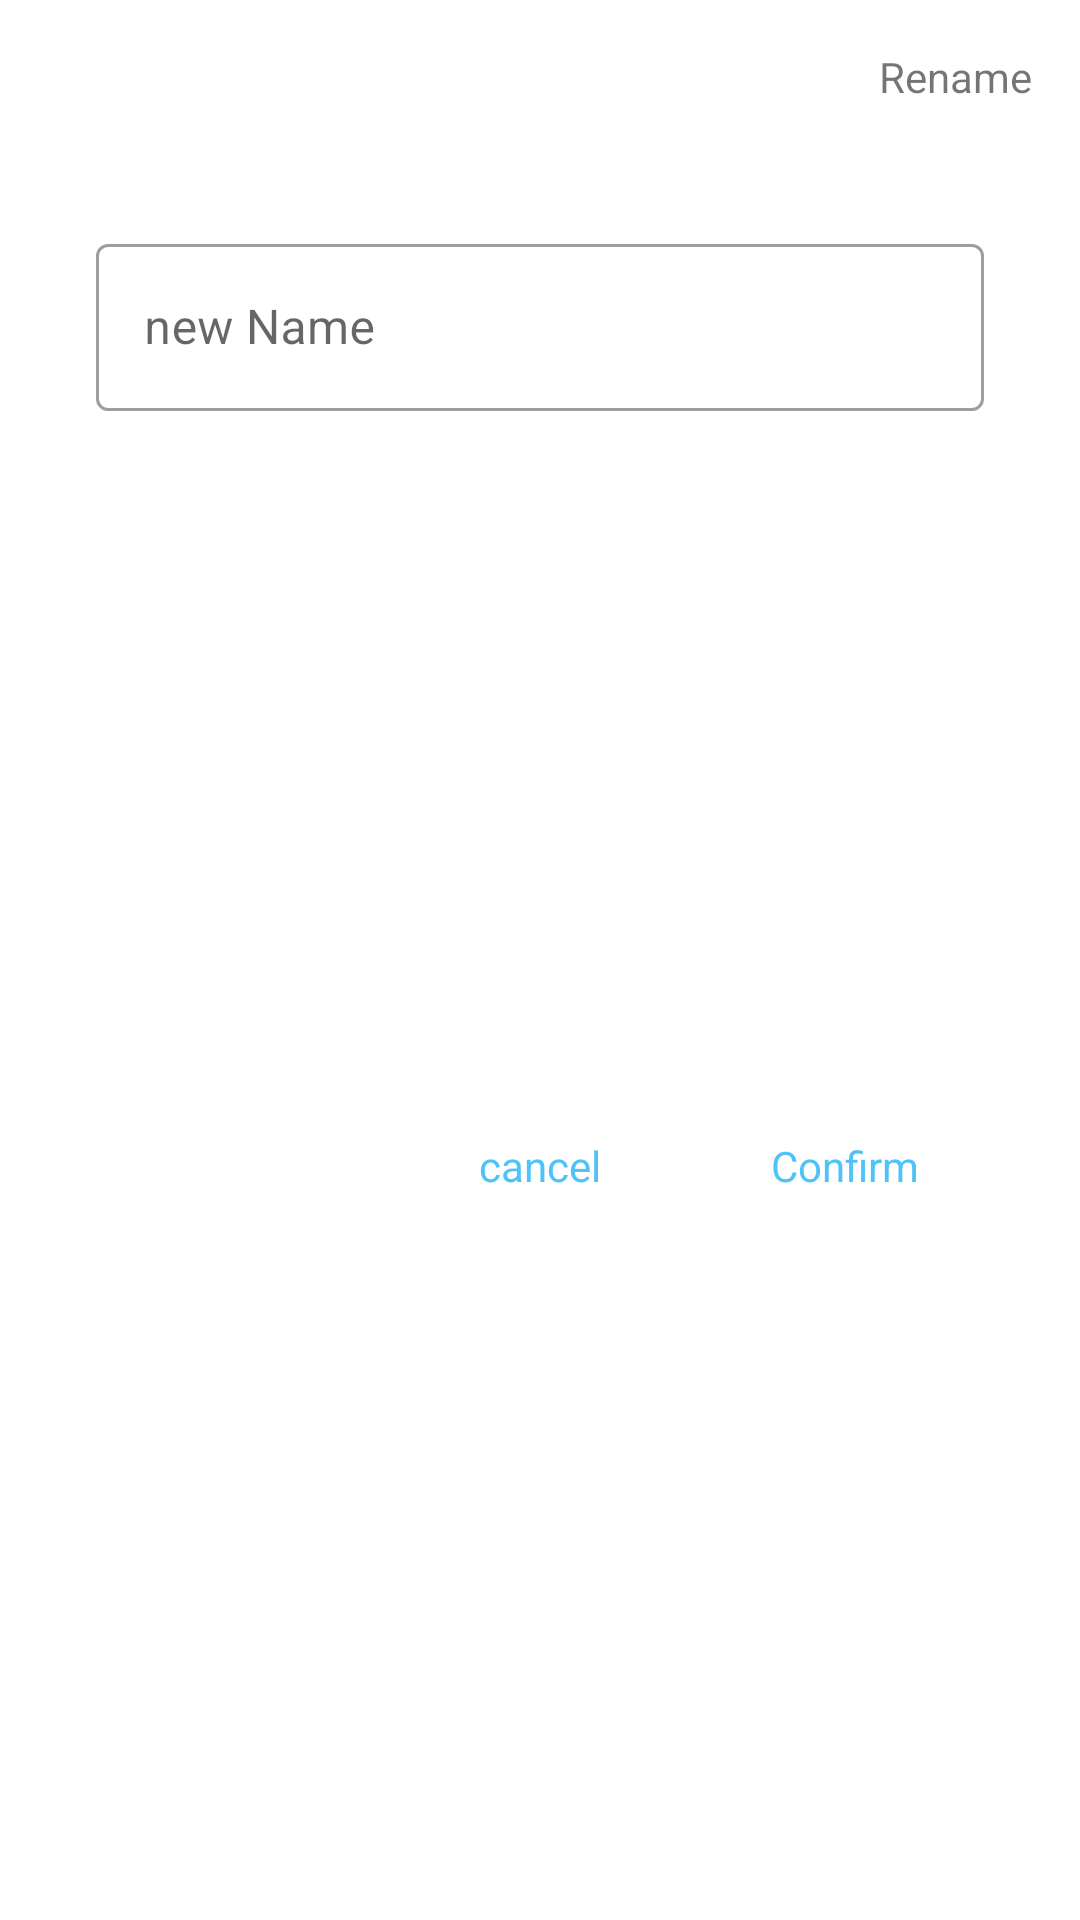

Android layout source for this screen:
<!-- AndroidManifest.xml: application theme Theme.FishCardRoomAndMVVM -->
<!-- res/layout/change_name.xml -->
<?xml version="1.0" encoding="utf-8"?>
<androidx.constraintlayout.widget.ConstraintLayout xmlns:android="http://schemas.android.com/apk/res/android"
    xmlns:app="http://schemas.android.com/apk/res-auto"
    xmlns:tools="http://schemas.android.com/tools"
    android:layout_width="match_parent"
    android:layout_height="wrap_content"
    android:padding="16dp">

    <TextView
        android:id="@+id/textView2"
        android:layout_width="wrap_content"
        android:layout_height="wrap_content"
        android:text="Rename"
        app:layout_constraintEnd_toEndOf="parent"
        app:layout_constraintTop_toTopOf="parent" />

    <Button
        android:id="@+id/button2"
        android:layout_width="match_parent"
        android:layout_height="1dp"
        android:layout_marginTop="8dp"
        android:backgroundTint="@color/black"
        app:layout_constraintEnd_toEndOf="parent"
        app:layout_constraintStart_toStartOf="parent"
        app:layout_constraintTop_toBottomOf="@+id/textView2" />

    <com.google.android.material.textfield.TextInputLayout
        android:id="@+id/rename"
        style="@style/Widget.MaterialComponents.TextInputLayout.OutlinedBox"
        android:layout_width="match_parent"
        android:layout_height="wrap_content"
        android:layout_marginLeft="16dp"
        android:layout_marginTop="32dp"
        android:layout_marginRight="16dp"
        android:hint="new Name"
        app:layout_constraintEnd_toEndOf="parent"
        app:layout_constraintStart_toStartOf="parent"
        app:layout_constraintTop_toBottomOf="@+id/button2">

        <com.google.android.material.textfield.TextInputEditText
            android:layout_width="match_parent"
            android:layout_height="wrap_content"
            android:ems="15"
            android:maxLength="15" />
    </com.google.android.material.textfield.TextInputLayout>

    <TextView
        android:id="@+id/cancel"
        android:layout_width="wrap_content"
        android:layout_height="wrap_content"
        android:layout_marginTop="24dp"
        android:text="cancel"
        android:layout_marginBottom="8dp"
        android:textColor="@color/blue_300"
        app:layout_constraintBottom_toBottomOf="parent"
        app:layout_constraintEnd_toEndOf="parent"
        app:layout_constraintStart_toStartOf="parent"
        app:layout_constraintTop_toBottomOf="@+id/rename" />

    <TextView
        android:id="@+id/confirm"
        android:layout_width="wrap_content"
        android:layout_height="wrap_content"
        android:text="Confirm"
        android:textColor="@color/blue_300"
        app:layout_constraintEnd_toEndOf="parent"
        app:layout_constraintHorizontal_bias="0.6"
        app:layout_constraintStart_toEndOf="@+id/cancel"
        app:layout_constraintTop_toTopOf="@+id/cancel" />




</androidx.constraintlayout.widget.ConstraintLayout>
<!-- resources referenced by this layout -->
<resources>
  <color name="black">#FF000000</color>
  <color name="blue_300">#4FC3F7</color>
  <style name="Theme.FishCardRoomAndMVVM" parent="Theme.MaterialComponents.DayNight.NoActionBar">
          
          <item name="colorPrimary">@color/blue_300</item>
          <item name="colorPrimaryVariant">@color/yellow</item>
          <item name="colorOnPrimary">@color/white</item>
          
          <item name="colorSecondary">@color/teal_200</item>
          <item name="colorSecondaryVariant">@color/teal_700</item>
          <item name="colorOnSecondary">@color/black</item>
          
          <item name="android:statusBarColor" tools:targetApi="l">?attr/colorPrimaryVariant</item>
          
      </style>
  <color name="yellow">#FFD600</color>
  <color name="white">#FFFFFFFF</color>
  <color name="teal_200">#FF03DAC5</color>
  <color name="teal_700">#FF018786</color>
</resources>
